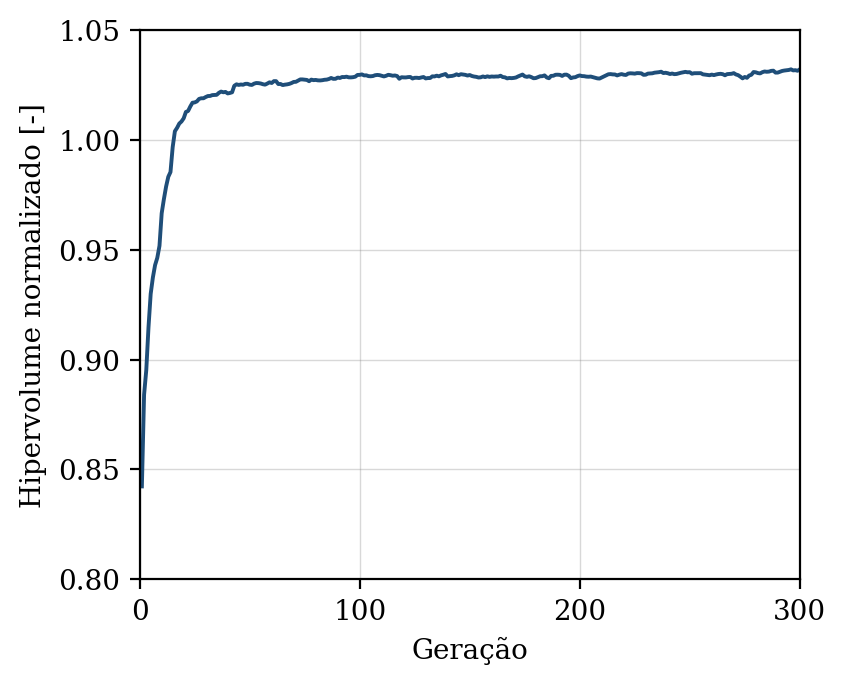

The data file committed next to this chart (first rows):
geracao, hipervolume, n_solucoes, n_avaliacoes
1, 0.8423, 12, 50
2, 0.8841, 18, 100
3, 0.8953, 26, 150
4, 0.9146, 37, 200
5, 0.9299, 34, 250
6, 0.9374, 43, 300
7, 0.943, 50, 350
8, 0.9463, 50, 400
9, 0.9518, 50, 450
10, 0.9666, 50, 500
11, 0.973, 50, 550
12, 0.9787, 50, 600
13, 0.9832, 50, 650
14, 0.9854, 50, 700
15, 0.9967, 50, 750
16, 1.004, 50, 800
17, 1.005, 50, 850
18, 1.007, 50, 900
19, 1.008, 50, 950
20, 1.01, 50, 1000
21, 1.013, 50, 1050
22, 1.013, 50, 1100
23, 1.015, 50, 1150
24, 1.017, 50, 1200
25, 1.017, 50, 1250
26, 1.018, 50, 1300
27, 1.019, 50, 1350
28, 1.019, 50, 1400
29, 1.019, 50, 1450
30, 1.019, 50, 1500
31, 1.02, 50, 1550
32, 1.02, 50, 1600
33, 1.02, 50, 1650
34, 1.02, 50, 1700
35, 1.021, 50, 1750
36, 1.021, 50, 1800
37, 1.022, 50, 1850
38, 1.022, 50, 1900
39, 1.022, 50, 1950
40, 1.021, 50, 2000
41, 1.021, 50, 2050
42, 1.022, 50, 2100
43, 1.025, 50, 2150
44, 1.025, 50, 2200
45, 1.025, 50, 2250
46, 1.025, 50, 2300
47, 1.025, 50, 2350
48, 1.025, 50, 2400
49, 1.026, 50, 2450
50, 1.025, 50, 2500
51, 1.025, 50, 2550
52, 1.026, 50, 2600
53, 1.026, 50, 2650
54, 1.026, 50, 2700
55, 1.026, 50, 2750
56, 1.025, 50, 2800
57, 1.025, 50, 2850
58, 1.026, 50, 2900
59, 1.026, 50, 2950
60, 1.026, 50, 3000
... 240 more rows
